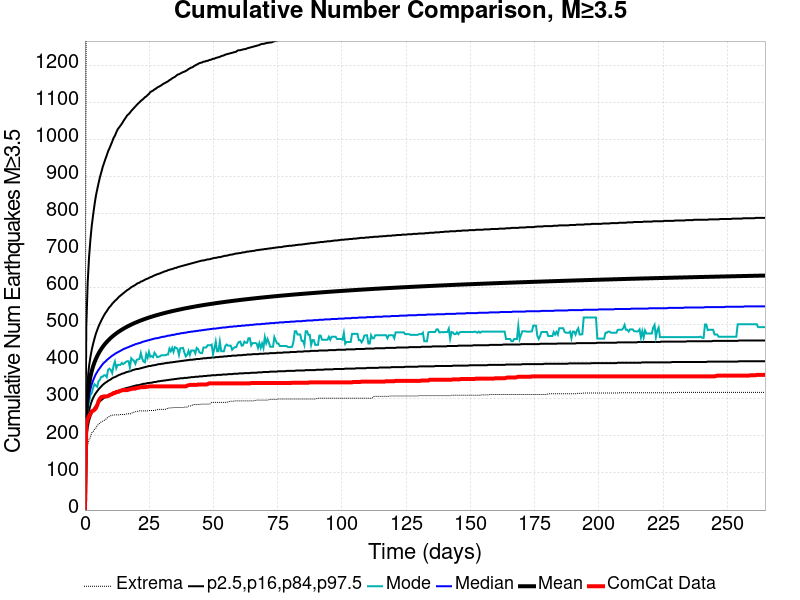

The data file committed next to this chart (first rows):
Time (days), ComCat Data, Simulation Mean, Simulation Median, Simulation Mode, Simulation Minimum, Simulation Maximum, 2.5 %-ile, 16 %-ile, 84 %-ile, 97.5 %-ile
0.0, 0.0, 0.0, 0.0, 0.0, 0.0, 0.0, 0.0, 0.0, 0.0, 0.0
0.5304, 231.0, 262, 243.0, 234.0, 151.0, 1457, 192.0, 214.0, 293.0, 497.0
1.061, 246.0, 311, 285.0, 272.0, 176.0, 1763, 223.0, 249.0, 352.0, 613.0
1.591, 254.0, 339.7, 309.0, 289.0, 190.0, 1915, 241.0, 269.0, 388.0, 682.0
2.122, 260.0, 359.9, 326.0, 311.0, 196.0, 2018, 253.0, 283.0, 413.0, 730.0
2.652, 267.0, 375.5, 340.0, 316.0, 209.0, 2084, 262.0, 294.0, 433.0, 768.0
3.183, 268.0, 388.2, 350.0, 330.0, 212.0, 2130, 270.0, 303.0, 449.0, 797.0
3.713, 271.0, 398.8, 359.0, 340.0, 218.0, 2183, 276.0, 310.0, 463.0, 824.0
4.244, 275.0, 408, 367.0, 336.0, 221.0, 2211, 281.0, 316.0, 476.0, 848.0
4.774, 283.0, 415.9, 373.0, 333.0, 229.0, 2264, 286.0, 321.0, 486.0, 866.0
5.304, 294.0, 423, 379.0, 348.0, 231.0, 2326, 290.0, 326.0, 496.0, 883.0
5.835, 301.0, 429.4, 384.0, 352.0, 236.0, 2440, 294.0, 330.0, 504.0, 899.0
6.365, 305.0, 435.2, 389.0, 360.0, 238.0, 2466, 297.0, 334.0, 512.0, 912.0
6.896, 306.0, 440.5, 394.0, 360.0, 240.0, 2506, 300.0, 338.0, 519.0, 926.0
7.426, 307.0, 445.4, 398.0, 364.0, 242.0, 2539, 303.0, 341.0, 526.0, 937.0
7.957, 307.0, 449.9, 401.0, 364.0, 244.0, 2562, 305.0, 344.0, 532.0, 948.0
8.487, 307.0, 454, 405.0, 359.0, 248.0, 2576, 308.0, 346.0, 537.0, 958.0
9.018, 308.0, 458, 408.0, 379.0, 251.0, 2618, 310.0, 349.0, 543.0, 969.0
9.548, 310.0, 461.6, 411.0, 382.0, 253.0, 2641, 312.0, 351.0, 548.0, 977.0
10.08, 312.0, 465.1, 414.0, 378.0, 255.0, 2668, 313.0, 353.0, 552.0, 986.0
10.61, 313.0, 468.3, 417.0, 370.0, 256.0, 2701, 315.0, 356.0, 557.0, 995.0
11.14, 316.0, 471.4, 419.0, 390.0, 257.0, 2712, 317.0, 358.0, 561.0, 1005
11.67, 316.0, 474.3, 422.0, 401.0, 257.0, 2725, 319.0, 359.0, 565.0, 1011
12.2, 319.0, 477.1, 424.0, 383.0, 257.0, 2734, 320.0, 361.0, 568.0, 1020
12.73, 319.0, 479.7, 426.0, 392.0, 257.0, 2746, 322.0, 363.0, 572.0, 1028
13.26, 320.0, 482.3, 428.0, 392.0, 257.0, 2756, 323.0, 365.0, 576.0, 1033
13.79, 322.0, 484.7, 430.0, 392.0, 258.0, 2761, 324.0, 366.0, 579.0, 1038
14.32, 323.0, 487, 432.0, 397.0, 258.0, 2767, 325.0, 368.0, 582.0, 1043
14.85, 324.0, 489.2, 434.0, 394.0, 258.0, 2773, 327.0, 369.0, 585.0, 1049
15.38, 324.0, 491.4, 436.0, 397.0, 258.0, 2786, 328.0, 370.0, 588.0, 1055
15.91, 324.0, 493.4, 437.0, 400.0, 259.0, 2798, 329.0, 372.0, 591.0, 1060
16.44, 324.0, 495.4, 439.0, 402.0, 260.0, 2799, 330.0, 373.0, 594.0, 1066
16.97, 325.0, 497.3, 440.0, 402.0, 260.0, 2810, 331.0, 374.0, 596.0, 1069
17.5, 326.0, 499.2, 442.0, 385.0, 260.0, 2816, 332.0, 375.0, 599.0, 1073
18.04, 327.0, 501, 443.0, 410.0, 260.0, 2821, 333.0, 376.0, 602.0, 1078
18.57, 328.0, 502.7, 445.0, 406.0, 264.0, 2827, 334.0, 378.0, 604.0, 1082
19.1, 328.0, 504.4, 446.0, 403.0, 264.0, 2830, 335.0, 379.0, 606.0, 1086
19.63, 328.0, 506, 448.0, 395.0, 266.0, 2835, 336.0, 380.0, 608.0, 1090
20.16, 330.0, 507.6, 449.0, 406.0, 266.0, 2842, 337.0, 381.0, 611.0, 1094
20.69, 330.0, 509.1, 450.0, 407.0, 267.0, 2846, 337.0, 381.0, 613.0, 1098
21.22, 331.0, 510.6, 451.0, 408.0, 268.0, 2854, 338.0, 382.0, 614.0, 1101
21.75, 332.0, 512.1, 452.0, 424.0, 268.0, 2857, 339.0, 383.0, 617.0, 1105
22.28, 332.0, 513.4, 454.0, 409.0, 268.0, 2860, 340.0, 384.0, 618.0, 1108
22.81, 332.0, 514.8, 455.0, 401.0, 268.0, 2865, 341.0, 385.0, 620.0, 1111
23.34, 332.0, 516.1, 456.0, 399.0, 268.0, 2869, 341.0, 386.0, 622.0, 1115
23.87, 333.0, 517.4, 457.0, 421.0, 268.0, 2875, 342.0, 387.0, 624.0, 1117
24.4, 333.0, 518.7, 458.0, 411.0, 268.0, 2878, 343.0, 388.0, 625.0, 1121
24.93, 334.0, 519.9, 459.0, 427.0, 269.0, 2881, 343.0, 389.0, 627.0, 1124
25.46, 334.0, 521.1, 460.0, 414.0, 269.0, 2884, 344.0, 389.0, 629.0, 1129
25.99, 334.0, 522.3, 461.0, 416.0, 269.0, 2890, 344.0, 390.0, 630.0, 1131
26.52, 334.0, 523.5, 462.0, 413.0, 269.0, 2896, 345.0, 391.0, 632.0, 1133
27.05, 334.0, 524.6, 463.0, 425.0, 269.0, 2904, 346.0, 391.0, 634.0, 1136
27.58, 334.0, 525.7, 464.0, 420.0, 270.0, 2915, 346.0, 392.0, 635.0, 1138
28.11, 334.0, 526.7, 464.0, 413.0, 271.0, 2924, 347.0, 393.0, 637.0, 1141
28.64, 334.0, 527.7, 465.0, 414.0, 272.0, 2926, 348.0, 394.0, 638.0, 1143
29.17, 334.0, 528.8, 466.0, 415.0, 272.0, 2927, 348.0, 394.0, 639.0, 1145
29.71, 334.0, 529.8, 467.0, 418.0, 272.0, 2931, 349.0, 395.0, 641.0, 1147
30.24, 334.0, 530.8, 468.0, 418.0, 272.0, 2937, 349.0, 395.0, 642.0, 1150
30.77, 334.0, 531.7, 468.0, 418.0, 272.0, 2945, 350.0, 396.0, 644.0, 1152
31.3, 334.0, 532.7, 469.0, 418.0, 272.0, 2955, 350.0, 397.0, 645.0, 1154
... 440 more rows
